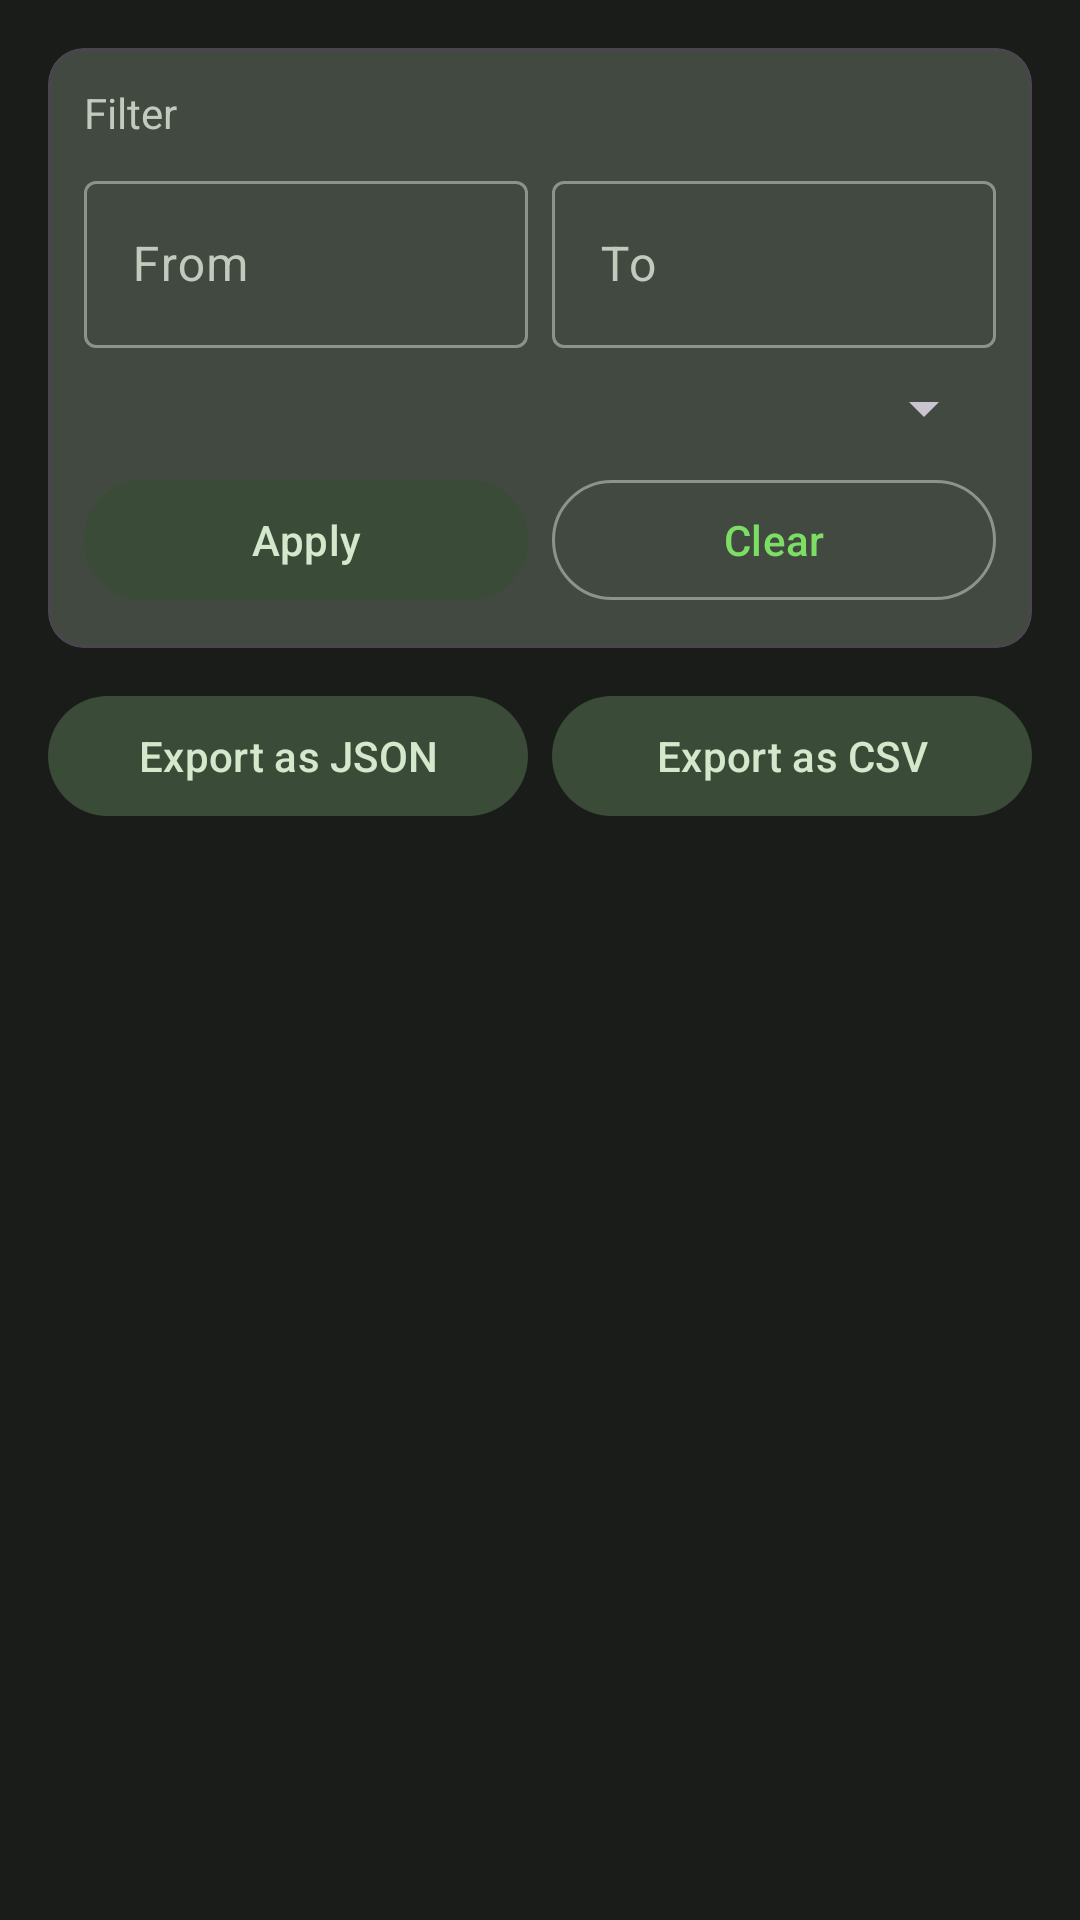

This screen was rendered from an Android layout file. Write that file and the resources it references.
<!-- AndroidManifest.xml: application theme Theme.VolunteerLog -->
<!-- res/layout/fragment_hours_list.xml -->
<?xml version="1.0" encoding="utf-8"?>
<LinearLayout xmlns:android="http://schemas.android.com/apk/res/android"
    android:layout_width="match_parent"
    android:layout_height="match_parent"
    android:orientation="vertical"
    android:padding="16dp"
    android:background="@color/md_theme_dark_surface">

    
    <com.google.android.material.card.MaterialCardView
        xmlns:app="http://schemas.android.com/apk/res-auto"
        android:layout_width="match_parent"
        android:layout_height="wrap_content"
        android:layout_marginBottom="12dp"
        app:cardBackgroundColor="@color/md_theme_dark_surfaceVariant"
        app:cardCornerRadius="12dp">

        <LinearLayout
            android:layout_width="match_parent"
            android:layout_height="wrap_content"
            android:orientation="vertical"
            android:padding="12dp">

            <TextView
                android:layout_width="wrap_content"
                android:layout_height="wrap_content"
                android:text="@string/filter"
                android:textColor="@color/md_theme_dark_onSurfaceVariant"
                android:textSize="14sp"
                android:layout_marginBottom="8dp" />

            <LinearLayout
                android:layout_width="match_parent"
                android:layout_height="wrap_content"
                android:orientation="horizontal">

                <com.google.android.material.textfield.TextInputLayout
                    android:id="@+id/tilFromDate"
                    android:layout_width="0dp"
                    android:layout_height="wrap_content"
                    android:layout_weight="1"
                    android:layout_marginEnd="8dp"
                    android:hint="@string/from_date">

                    <com.google.android.material.textfield.TextInputEditText
                        android:id="@+id/etFromDate"
                        android:layout_width="match_parent"
                        android:layout_height="wrap_content"
                        android:focusable="false" />

                </com.google.android.material.textfield.TextInputLayout>

                <com.google.android.material.textfield.TextInputLayout
                    android:id="@+id/tilToDate"
                    android:layout_width="0dp"
                    android:layout_height="wrap_content"
                    android:layout_weight="1"
                    android:hint="@string/to_date">

                    <com.google.android.material.textfield.TextInputEditText
                        android:id="@+id/etToDate"
                        android:layout_width="match_parent"
                        android:layout_height="wrap_content"
                        android:focusable="false" />

                </com.google.android.material.textfield.TextInputLayout>

            </LinearLayout>

            <Spinner
                android:id="@+id/spinnerOrg"
                android:layout_width="match_parent"
                android:layout_height="wrap_content"
                android:layout_marginTop="8dp" />

            <LinearLayout
                android:layout_width="match_parent"
                android:layout_height="wrap_content"
                android:orientation="horizontal"
                android:layout_marginTop="8dp">

                <com.google.android.material.button.MaterialButton
                    android:id="@+id/btnApplyFilter"
                    style="@style/Widget.Material3.Button.TonalButton"
                    android:layout_width="0dp"
                    android:layout_height="wrap_content"
                    android:layout_weight="1"
                    android:layout_marginEnd="4dp"
                    android:text="@string/apply_filter" />

                <com.google.android.material.button.MaterialButton
                    android:id="@+id/btnClearFilter"
                    style="@style/Widget.Material3.Button.OutlinedButton"
                    android:layout_width="0dp"
                    android:layout_height="wrap_content"
                    android:layout_weight="1"
                    android:layout_marginStart="4dp"
                    android:text="@string/clear_filter" />

            </LinearLayout>

        </LinearLayout>
    </com.google.android.material.card.MaterialCardView>

    
    <LinearLayout
        android:layout_width="match_parent"
        android:layout_height="wrap_content"
        android:orientation="horizontal"
        android:layout_marginBottom="12dp">

        <com.google.android.material.button.MaterialButton
            android:id="@+id/btnExportJson"
            style="@style/Widget.Material3.Button.TonalButton"
            android:layout_width="0dp"
            android:layout_height="wrap_content"
            android:layout_weight="1"
            android:layout_marginEnd="4dp"
            android:text="@string/export_json" />

        <com.google.android.material.button.MaterialButton
            android:id="@+id/btnExportCsv"
            style="@style/Widget.Material3.Button.TonalButton"
            android:layout_width="0dp"
            android:layout_height="wrap_content"
            android:layout_weight="1"
            android:layout_marginStart="4dp"
            android:text="@string/export_csv" />

    </LinearLayout>

    
    <androidx.recyclerview.widget.RecyclerView
        android:id="@+id/rvEntries"
        android:layout_width="match_parent"
        android:layout_height="match_parent" />

    <TextView
        android:id="@+id/tvNoEntries"
        android:layout_width="wrap_content"
        android:layout_height="wrap_content"
        android:text="@string/no_entries_yet"
        android:textColor="@color/md_theme_dark_onSurfaceVariant"
        android:visibility="gone" />

</LinearLayout>
<!-- resources referenced by this layout -->
<resources>
  <color name="md_theme_dark_onSurfaceVariant">#FFC2C9BD</color>
  <color name="md_theme_dark_surface">#FF1A1C19</color>
  <color name="md_theme_dark_surfaceVariant">#FF424940</color>
  <string name="apply_filter">Apply</string>
  <string name="clear_filter">Clear</string>
  <string name="export_csv">Export as CSV</string>
  <string name="export_json">Export as JSON</string>
  <string name="filter">Filter</string>
  <string name="from_date">From</string>
  <string name="no_entries_yet">No entries yet. Start logging!</string>
  <string name="to_date">To</string>
  <style name="Theme.VolunteerLog" parent="Theme.Material3.Dark.NoActionBar">
          <item name="colorPrimary">@color/md_theme_dark_primary</item>
          <item name="colorOnPrimary">@color/md_theme_dark_onPrimary</item>
          <item name="colorPrimaryContainer">@color/md_theme_dark_primaryContainer</item>
          <item name="colorOnPrimaryContainer">@color/md_theme_dark_onPrimaryContainer</item>
          <item name="colorSecondary">@color/md_theme_dark_secondary</item>
          <item name="colorOnSecondary">@color/md_theme_dark_onSecondary</item>
          <item name="colorSecondaryContainer">@color/md_theme_dark_secondaryContainer</item>
          <item name="colorOnSecondaryContainer">@color/md_theme_dark_onSecondaryContainer</item>
          <item name="colorTertiary">@color/md_theme_dark_tertiary</item>
          <item name="colorOnTertiary">@color/md_theme_dark_onTertiary</item>
          <item name="colorTertiaryContainer">@color/md_theme_dark_tertiaryContainer</item>
          <item name="colorOnTertiaryContainer">@color/md_theme_dark_onTertiaryContainer</item>
          <item name="colorError">@color/md_theme_dark_error</item>
          <item name="colorOnError">@color/md_theme_dark_onError</item>
          <item name="colorErrorContainer">@color/md_theme_dark_errorContainer</item>
          <item name="colorOnErrorContainer">@color/md_theme_dark_onErrorContainer</item>
          <item name="colorSurface">@color/md_theme_dark_surface</item>
          <item name="colorOnSurface">@color/md_theme_dark_onSurface</item>
          <item name="colorSurfaceVariant">@color/md_theme_dark_surfaceVariant</item>
          <item name="colorOnSurfaceVariant">@color/md_theme_dark_onSurfaceVariant</item>
          <item name="colorOutline">@color/md_theme_dark_outline</item>
      </style>
  <color name="md_theme_dark_primary">#FF7CDF64</color>
  <color name="md_theme_dark_onPrimary">#FF003900</color>
  <color name="md_theme_dark_primaryContainer">#FF005300</color>
  <color name="md_theme_dark_onPrimaryContainer">#FF9AFD7A</color>
  <color name="md_theme_dark_secondary">#FFB8CCB0</color>
  <color name="md_theme_dark_onSecondary">#FF243423</color>
  <color name="md_theme_dark_secondaryContainer">#FF3A4B38</color>
  <color name="md_theme_dark_onSecondaryContainer">#FFD4E8CB</color>
  <color name="md_theme_dark_tertiary">#FFA9CED7</color>
  <color name="md_theme_dark_onTertiary">#FF0F353C</color>
  <color name="md_theme_dark_tertiaryContainer">#FF264C53</color>
  <color name="md_theme_dark_onTertiaryContainer">#FFC4EAF3</color>
  <color name="md_theme_dark_error">#FFB9CCBC</color>
  <color name="md_theme_dark_onError">#FF44302B</color>
  <color name="md_theme_dark_errorContainer">#FF5D3F3A</color>
  <color name="md_theme_dark_onErrorContainer">#FFDCC5BF</color>
  <color name="md_theme_dark_onSurface">#FFE2E3DD</color>
  <color name="md_theme_dark_outline">#FF8C9388</color>
</resources>
